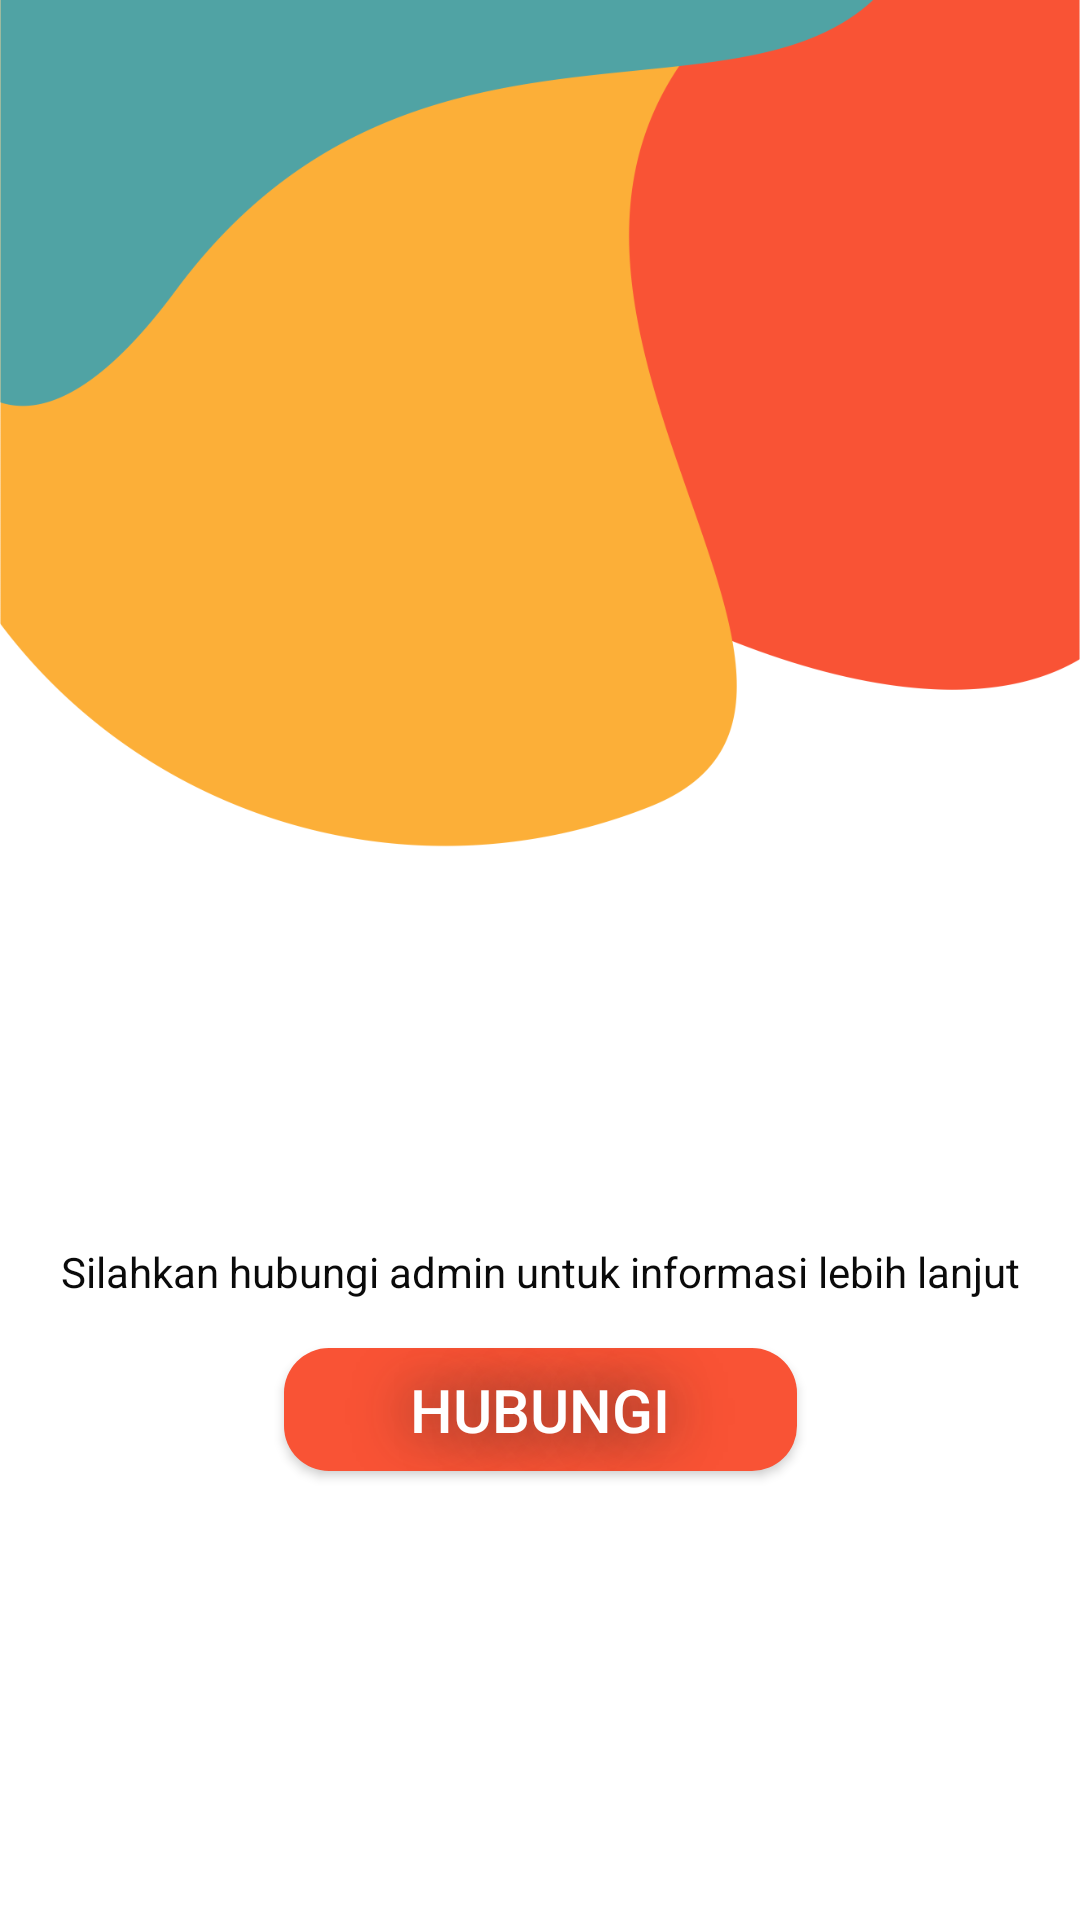

This screen was rendered from an Android layout file. Write that file and the resources it references.
<!-- AndroidManifest.xml: application theme Theme.StyleT -->
<!-- res/layout/activity_call.xml -->
<?xml version="1.0" encoding="utf-8"?>
<androidx.constraintlayout.widget.ConstraintLayout xmlns:android="http://schemas.android.com/apk/res/android"
    xmlns:app="http://schemas.android.com/apk/res-auto"
    xmlns:tools="http://schemas.android.com/tools"
    android:layout_width="match_parent"
    android:layout_height="match_parent"
    android:background="#FFFFFF"
    tools:context=".Call">

    <TextView
        android:id="@+id/teinfo2"
        android:layout_width="wrap_content"
        android:layout_height="wrap_content"
        android:text="Silahkan hubungi admin untuk informasi lebih lanjut"
        android:textColor="@color/colorPrimary"
        app:layout_constraintBottom_toBottomOf="parent"
        app:layout_constraintEnd_toEndOf="parent"
        app:layout_constraintStart_toStartOf="parent"
        app:layout_constraintTop_toTopOf="parent"
        app:layout_constraintVertical_bias="0.667" />

    <ImageView
        android:id="@+id/imageView"
        android:layout_width="wrap_content"
        android:layout_height="wrap_content"
        android:layout_marginBottom="192dp"
        app:layout_constraintBottom_toBottomOf="parent"
        app:layout_constraintEnd_toEndOf="parent"
        app:srcCompat="@drawable/login" />

    <Button
        android:id="@+id/btn_call"
        style="@style/btn_container"
        android:layout_width="171dp"
        android:layout_height="41dp"
        android:shadowColor="@color/colorSecondary"
        android:text="Hubungi"
        android:textColor="#ffffff"
        app:layout_constraintBottom_toBottomOf="parent"
        app:layout_constraintEnd_toEndOf="parent"
        app:layout_constraintStart_toStartOf="parent"
        app:layout_constraintTop_toTopOf="parent"
        app:layout_constraintVertical_bias="0.75" />
</androidx.constraintlayout.widget.ConstraintLayout>
<!-- resources referenced by this layout -->
<resources>
  <color name="colorPrimary">#0A0A0A</color>
  <color name="colorSecondary">#252525</color>
  <!-- drawable login: png bitmap (drawable, 38992 bytes) -->
  <style name="btn_container">
          <item name="android:layout_width">120dp</item>
          <item name="android:layout_height">120dp</item>
          <item name="android:shadowRadius">50</item>
          <item name="android:textSize">20sp</item>
          <item name="android:background">@drawable/btn_container</item>
      </style>
  <style name="Theme.StyleT" parent="Theme.Design.Light">
          <item name="android:statusBarColor" tools:targetApi="l">?attr/colorPrimaryVariant</item>
          
      </style>
  <!-- drawable btn_container (drawable) -->
  <?xml version="1.0" encoding="utf-8"?>
  <shape xmlns:android="http://schemas.android.com/apk/res/android" android:shape="rectangle">
      <solid android:color="@color/merah"></solid>
      <corners android:radius="15dp"></corners>
  </shape>
  <color name="merah">#F95335</color>
</resources>
